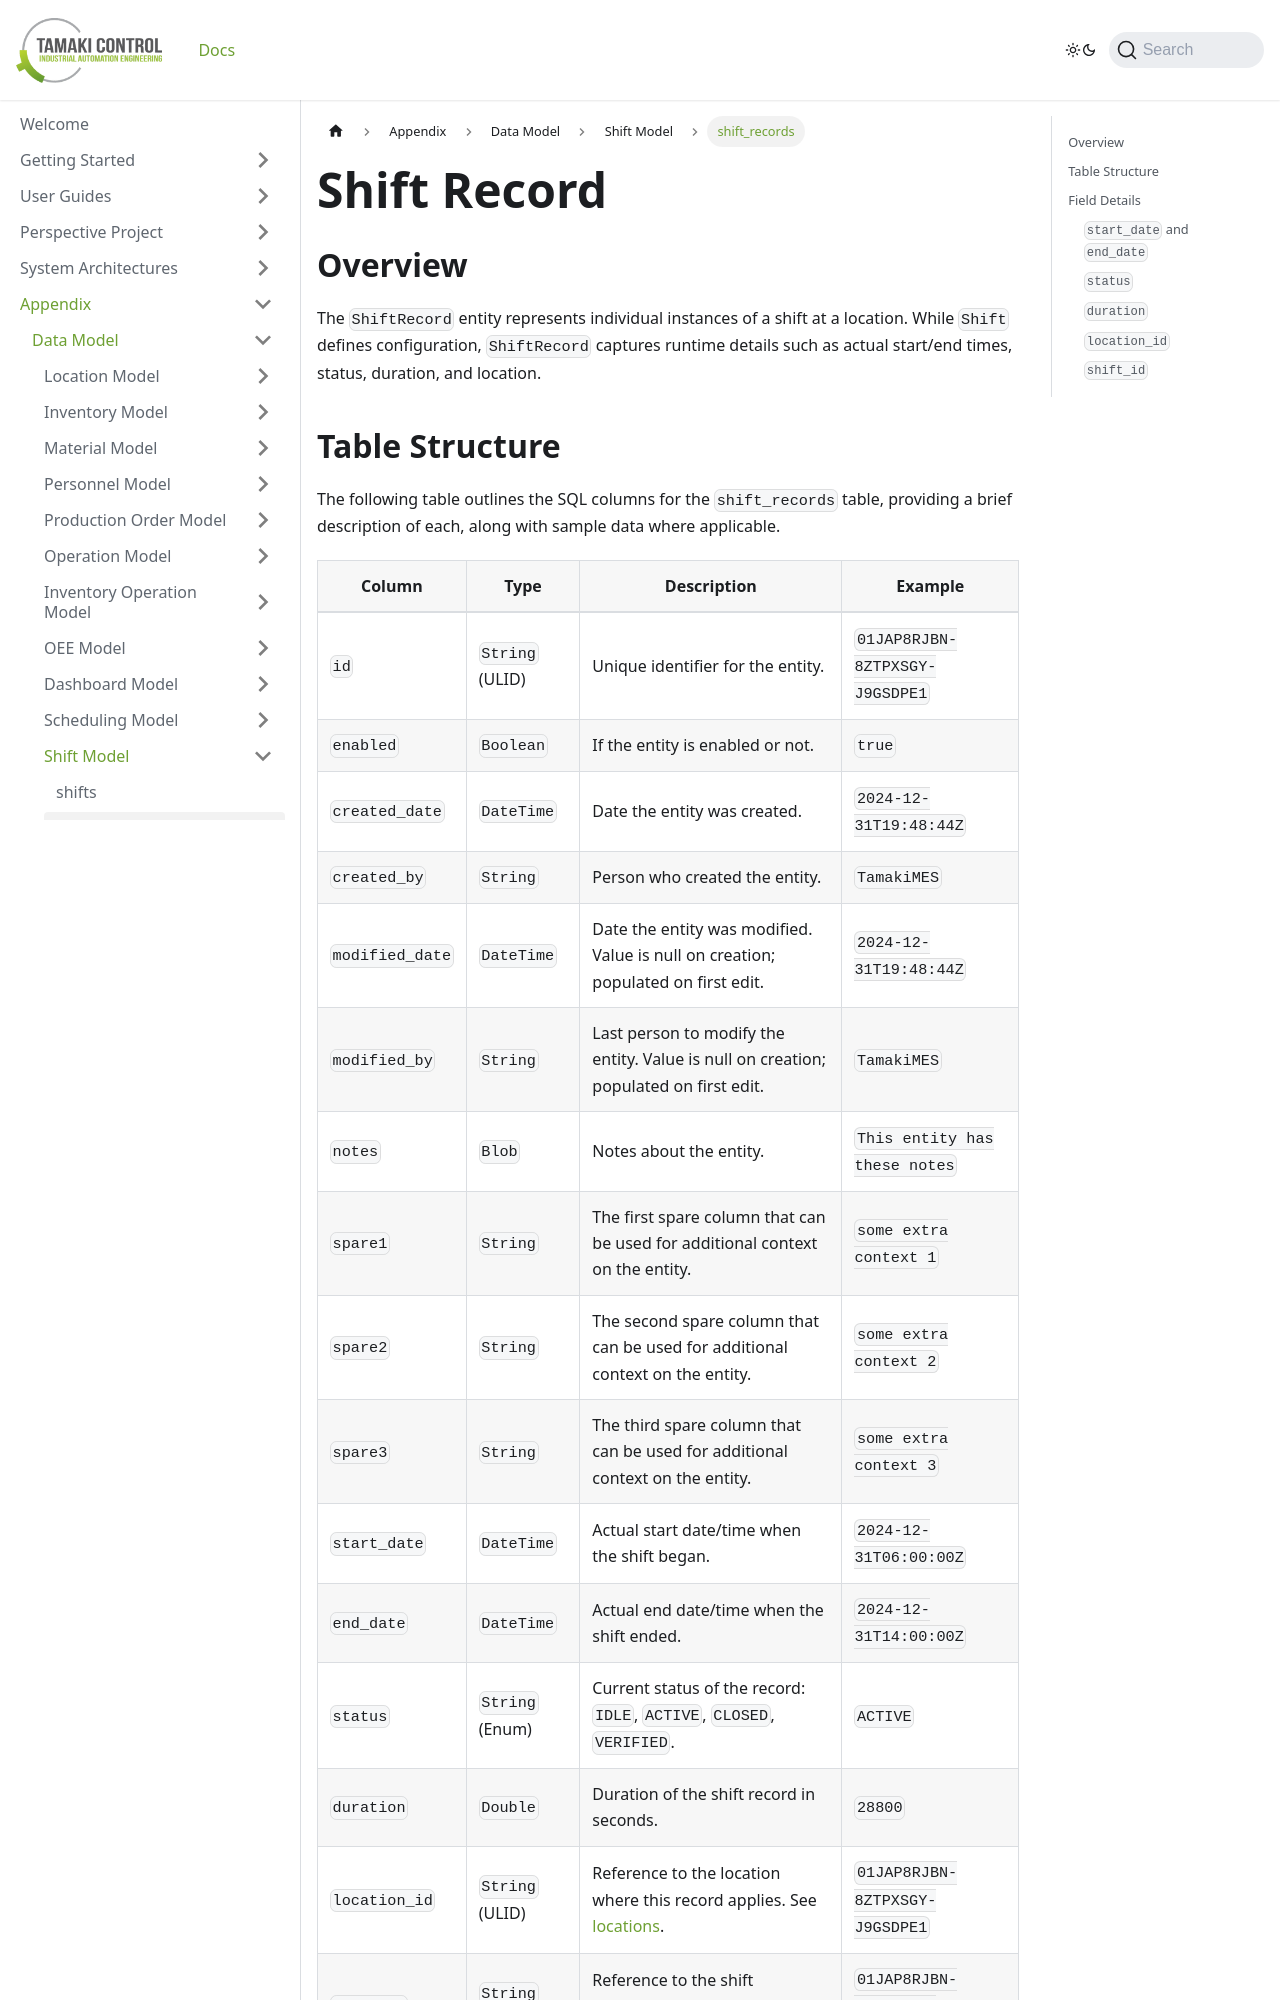

repository: TamakiControl/tamaki-mes-docs · page: docs/appendix/data-model/shift-model/shift-record/index.html · generator: docusaurus

---
sidebar_position: 2
title: "shift_records"
description: "Documentation for the shift_records table, outlining its columns and structure."
---

# Shift Record

## Overview

The `ShiftRecord` entity represents individual instances of a shift at a location. While `Shift` defines configuration, `ShiftRecord` captures runtime details such as actual start/end times, status, duration, and location.
